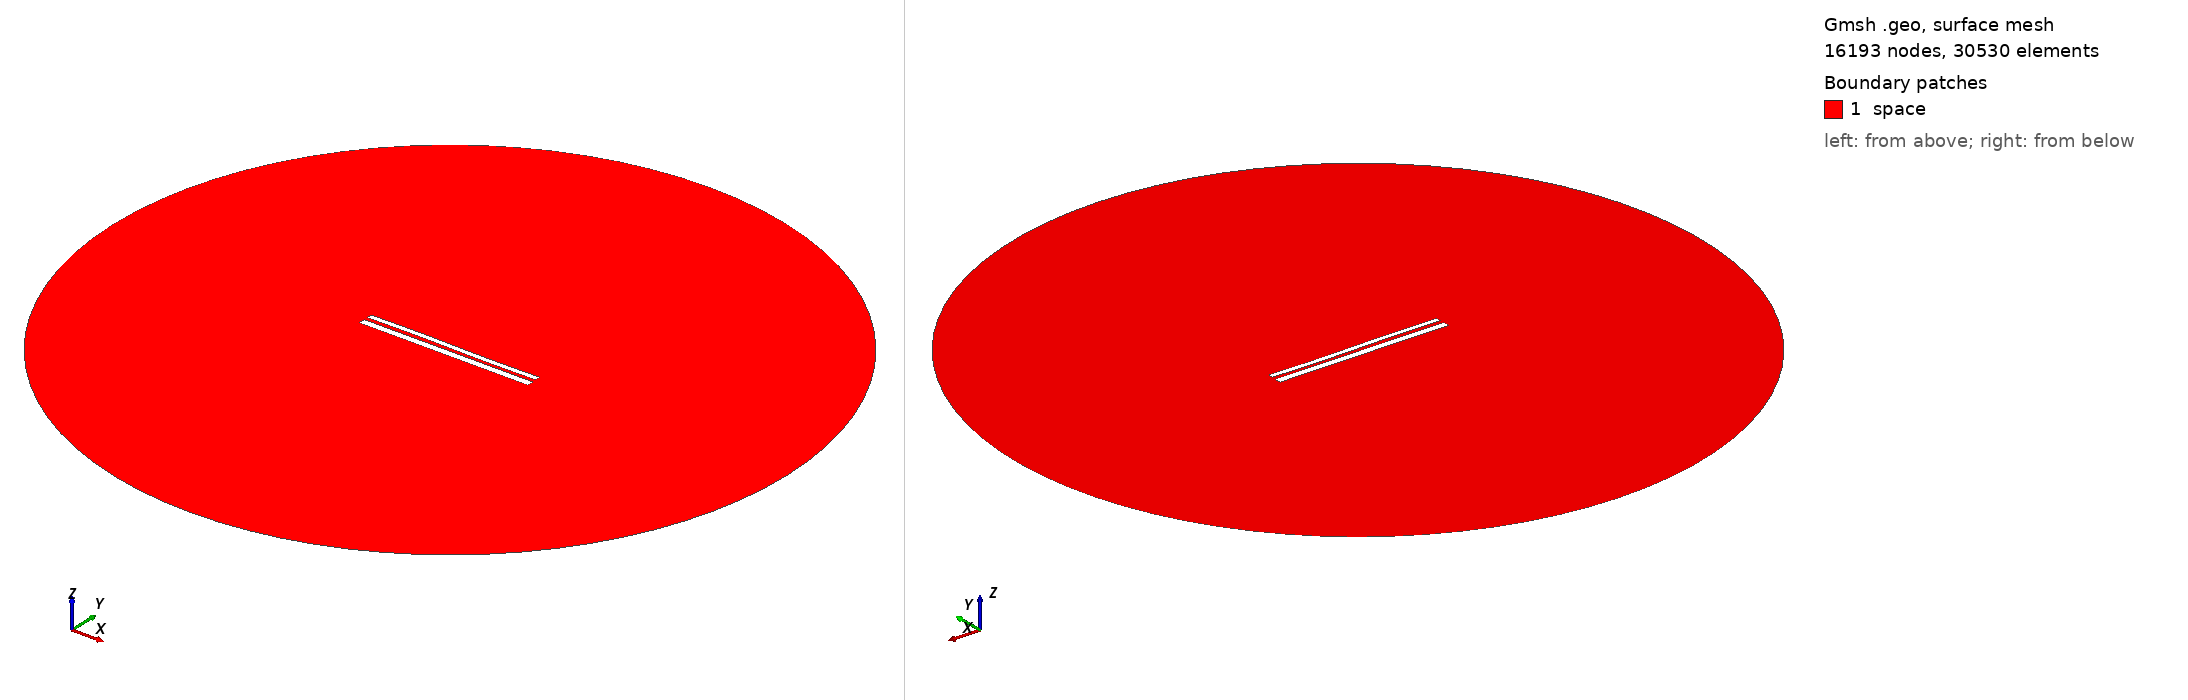

Gmsh geometry script, surface-meshed: 16193 nodes, 30530 surface elements. Boundary patches (legend numbers): 1 space. Left view from above one corner, right view from below the opposite corner. Legend entries are the model's physical surfaces. The drawing asked Gmsh for element sizes between 1% and 20% of the model's largest extent; the script's own settings can give other sizes.

=== 1394.geo (drawn) ===
//---------------------------------------
// Geometry kernel
//---------------------------------------

SetFactory("OpenCASCADE");



//---------------------------------------
// Parameters of the geometry
//---------------------------------------

// Overetch of the upper plate
overetch = 0.375;

// Distance between the plates
distance = 2.0;

// Discretization over the x axis (for the deformation)
nx = 50; 

// Length of the plate
L = 100 - overetch; 

// Number of modes
n = 4; 

// 1st mode coefficient
coeff(1) = -0.15;
beta(1) = 0.596864 * 3.1415926535 / L;

// 2nd mode coefficient
coeff(2) = 0.0;
beta(2) = 1.49418 * 3.1415926535 / L;

// 3rd mode coefficient
coeff(3) = 0.15;
beta(3) = 2.50025 * 3.1415926535 / L;

// 4th mode coefficient
coeff(4) = 0.0;
beta(4) = 3.49999 * 3.1415926535 / L;



//---------------------------------------
// Upper plate (deformed rectangle)
//---------------------------------------

// Coordiantes of the upper plate
xmin = -50;
xmax = 50 - overetch;

// Height of the upper plate
yheight = 4 - 2 * overetch;

// Indexes of the points
UpperID[] = {};
LowerID[] = {};
LeftID[] = {};
RightID[] = {};

// Point index
p = 1;

// Horizontal edges
For i In {1:nx}
    x = xmin + (i-1)*(xmax - xmin)/(nx-1);

    y_bottom = distance / 2 + overetch;
    For j In {1:n}
        C = (Cosh(beta(j)*L) + Cos(beta(j)*L)) / (Sinh(beta(j)*L) + Sin(beta(j)*L));
        y_bottom  = y_bottom + coeff(j) * (Cosh(beta(j)*(x+50)) - Cos(beta(j)*(x+50)) - C * (Sinh(beta(j)*(x+50)) - Sin(beta(j)*(x+50))));
    EndFor

    y_top = y_bottom + yheight;

    Point(p) = {x, y_top, 0, 1.0};
    UpperID[i] = p;
    p = p + 1;

    Point(p) = {x, y_bottom, 0, 1.0};
    LowerID[i] = p;
    p = p + 1;
EndFor

// Create point lists
UpperPts[] = {}; LowerPts[] = {};
For i In {1:nx}
  UpperPts[] += {UpperID[i]};
  LowerPts[] += {LowerID[i]};
EndFor

// Build splines
Spline(1) = {UpperPts[]};
Spline(2) = {LowerPts[]};
Line(3) = {LowerPts[nx-1], UpperPts[nx-1]};
Line(4) = {LowerPts[0], UpperPts[0]};

// Build the plane surface
Curve Loop(1) = {2, 3, -1, -4};
Plane Surface(1) = {1};



//---------------------------------------
// Lower plate (rectangle)
//---------------------------------------

// Vertices
Point(1001) = {-50, -1, 0, 1.0};
Point(1002) = { 50, -1, 0, 1.0};
Point(1003) = { 50,  -5, 0, 1.0};
Point(1004) = {-50,  -5, 0, 1.0};

// Edges
Line(5) = {1001, 1002};
Line(6) = {1002, 1003};
Line(7) = {1003, 1004};
Line(8) = {1004, 1001};

// Plane surface
Line Loop(2) = {5, 6, 7, 8};
Plane Surface(2) = {2}; 



//---------------------------------------
// Outer (fictious) boundary
//---------------------------------------

// Points
Point(1005) = {0, 0, 0};       // Center
Point(1006) = {200, 0, 0};     // Start point
Point(1007) = {0, 200, 0};     // 90 degrees
Point(1008) = {-200, 0, 0};    // 180 degrees
Point(1009) = {0, -200, 0};    // 270 degrees

// Circle arcs (each needs start, center, end)
Circle(9) = {1006, 1005, 1007};
Circle(10) = {1007, 1005, 1008};
Circle(11) = {1008, 1005, 1009};
Circle(12) = {1009, 1005, 1006};

// Plane surface for the entire domain
Curve Loop(3) = {9, 10, 11, 12};
Surface(3) = {3};

// Subtract the plates from the whole domain to obtain the actual domain where we want to solve the equations
BooleanDifference{ Surface{3}; Delete; }{ Surface{1}; Surface{2}; Delete; }




//---------------------------------------
// Transfinite Lines/Curves
//---------------------------------------

// Set the number of points on the boundaries
r = 12;
d = 0.15;

// Plates
Transfinite Curve {1} = 50*r/4 Using Progression 1;
Transfinite Line {2} = 50*r Using Progression 1;
Transfinite Curve {3, 4} = 2*r Using Progression 1+d;
Transfinite Line {5} = 50*r Using Progression 1;
Transfinite Line {7} = 50*r/4 Using Progression 1;
Transfinite Line {6} = 2*r Using Progression 1+d;
Transfinite Line {8} = 2*r Using Progression 1-d;

// Outer boundary
Transfinite Line {9, 10, 11, 12} = 20 Using Progression 1;



//---------------------------------------
// Physical groups
//---------------------------------------                

// Physical curves (boundaries)
Physical Line("force_segment", 10) = {2};
Physical Line("upper_plate", 11) = {1, 3, 4};
Physical Line("lower_plate", 12) = {5, 6, 7, 8};
Physical Line("boundary", 20) = {9, 10, 11, 12};

// Physical Surfaces
Physical Surface("space", 30) = {3};



//---------------------------------------
// 6. Generate the Mesh
//---------------------------------------

// 2D mesh generation
Mesh 2;
